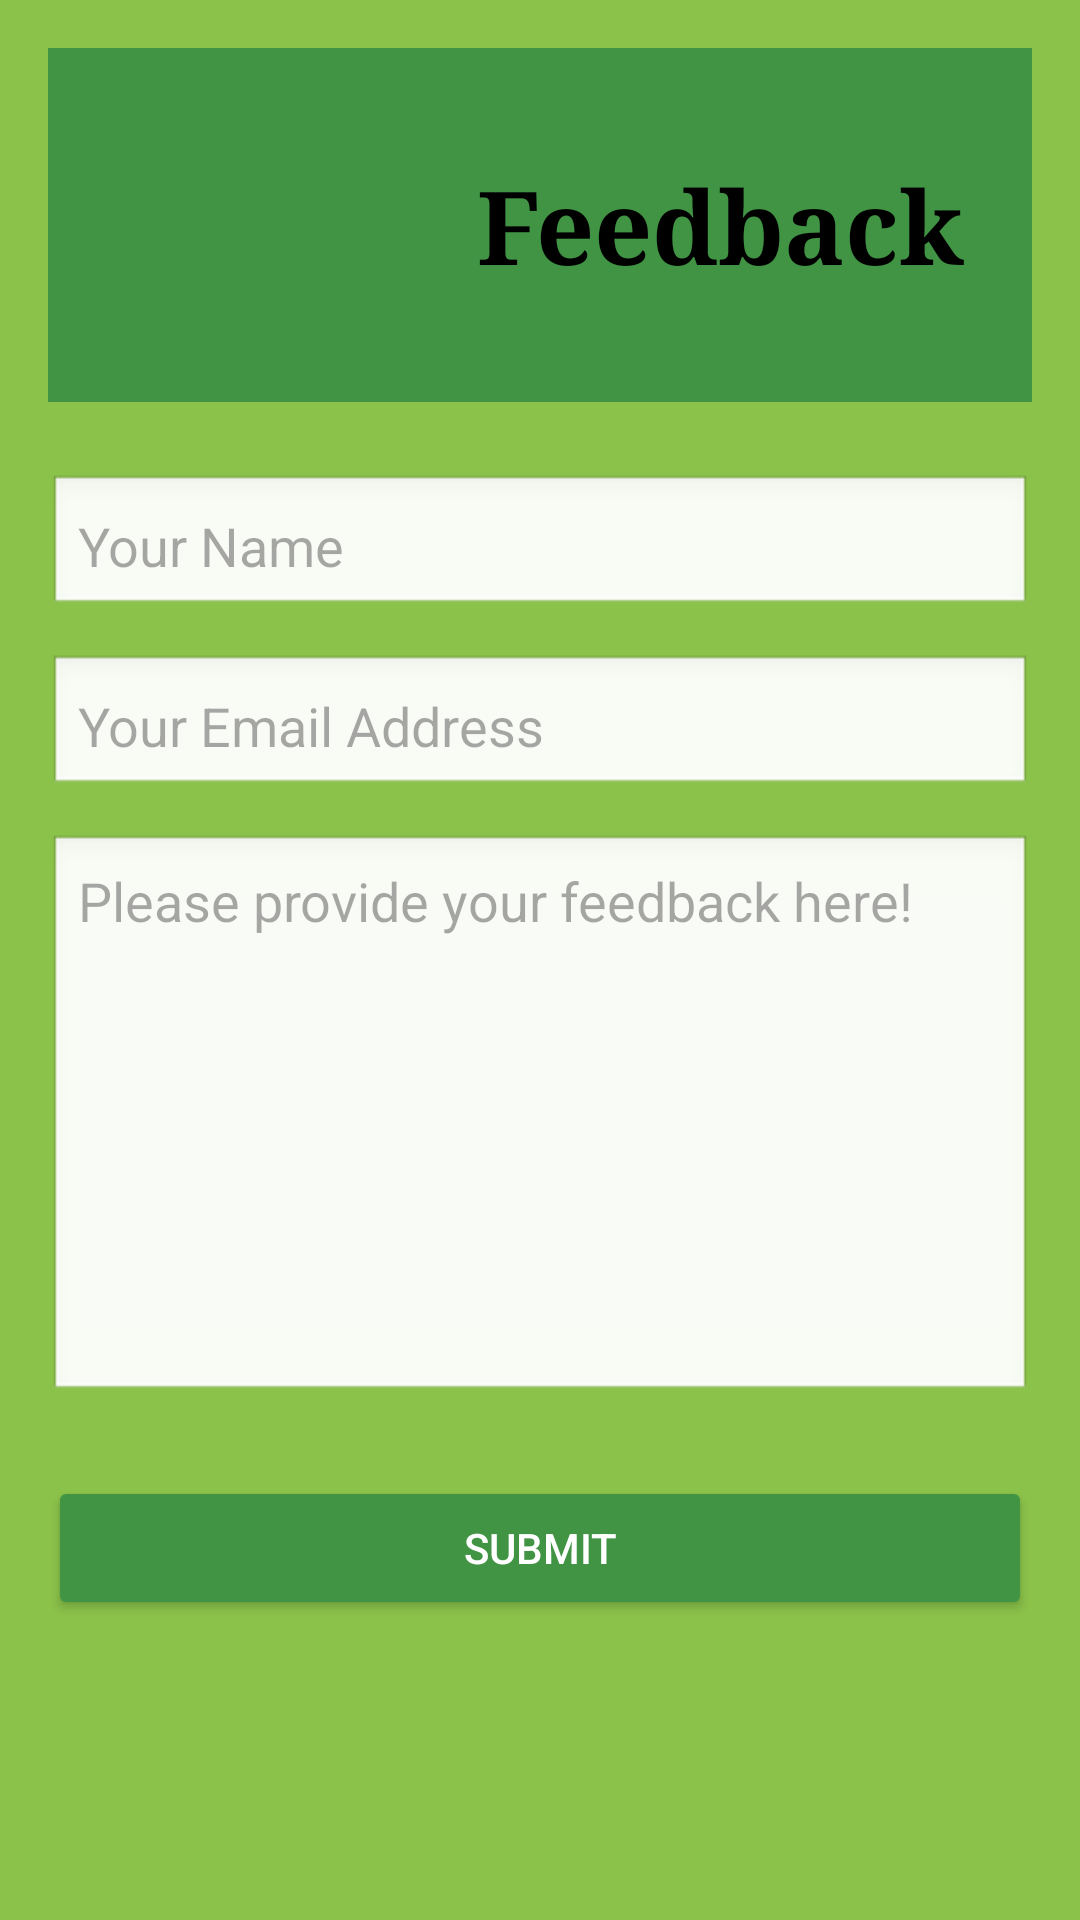

This screen was rendered from an Android layout file. Write that file and the resources it references.
<!-- AndroidManifest.xml: application theme Theme.MobileDevelopmentAssign2 -->
<!-- res/layout/feedback_main.xml -->
<?xml version="1.0" encoding="utf-8"?>
<LinearLayout xmlns:android="http://schemas.android.com/apk/res/android"
    android:id="@+id/feedback_main"
    android:layout_width="match_parent"
    android:layout_height="match_parent"
    android:background="#8BC34A"
    android:orientation="vertical"
    android:padding="16dp">

    <LinearLayout
        android:layout_width="match_parent"
        android:layout_height="wrap_content"
        android:background="#409444"
        android:gravity="center_vertical"
        android:orientation="horizontal"
        android:padding="12dp">

        <TextView
            android:id="@+id/feedbackTitle"
            android:layout_width="400dp"
            android:layout_height="wrap_content"
            android:layout_marginStart="12dp"
            android:fontFamily="serif"
            android:text="Feedback"
            android:textAlignment="center"
            android:textColor="#000000"
            android:textSize="34sp"
            android:textStyle="bold" />

        <ImageView
            android:id="@+id/logoImage"
            android:layout_width="116dp"
            android:layout_height="94dp"
            android:baselineAligned="false"
            android:contentDescription="Company Logo"
            android:src="@drawable/healthyeatingapplogo" />
    </LinearLayout>

    <EditText
        android:id="@+id/nameField"
        android:layout_width="match_parent"
        android:layout_height="wrap_content"
        android:layout_marginTop="24dp"
        android:background="@android:drawable/edit_text"
        android:hint="Your Name"
        android:inputType="textPersonName"
        android:padding="10dp" />

    <EditText
        android:id="@+id/emailField"
        android:layout_width="match_parent"
        android:layout_height="wrap_content"
        android:layout_marginTop="12dp"
        android:background="@android:drawable/edit_text"
        android:hint="Your Email Address"
        android:inputType="textEmailAddress"
        android:padding="10dp" />

    <EditText
        android:id="@+id/feedbackField"
        android:layout_width="match_parent"
        android:layout_height="190dp"
        android:layout_marginTop="12dp"
        android:background="@android:drawable/edit_text"
        android:gravity="top"
        android:hint="Please provide your feedback here!"
        android:inputType="textMultiLine"
        android:padding="10dp" />

    <Button
        android:id="@+id/submitFeedbackBtn"
        android:layout_width="match_parent"
        android:layout_height="wrap_content"
        android:layout_marginTop="24dp"
        android:backgroundTint="#409444"
        android:padding="12dp"
        android:text="Submit"
        android:textColor="#FFFFFF" />
</LinearLayout>
<!-- resources referenced by this layout -->
<resources>
  <style name="Theme.MobileDevelopmentAssign2" parent="Base.Theme.MobileDevelopmentAssign2" />
  <style name="Base.Theme.MobileDevelopmentAssign2" parent="Theme.Material3.DayNight.NoActionBar">
          
          
      </style>
</resources>
